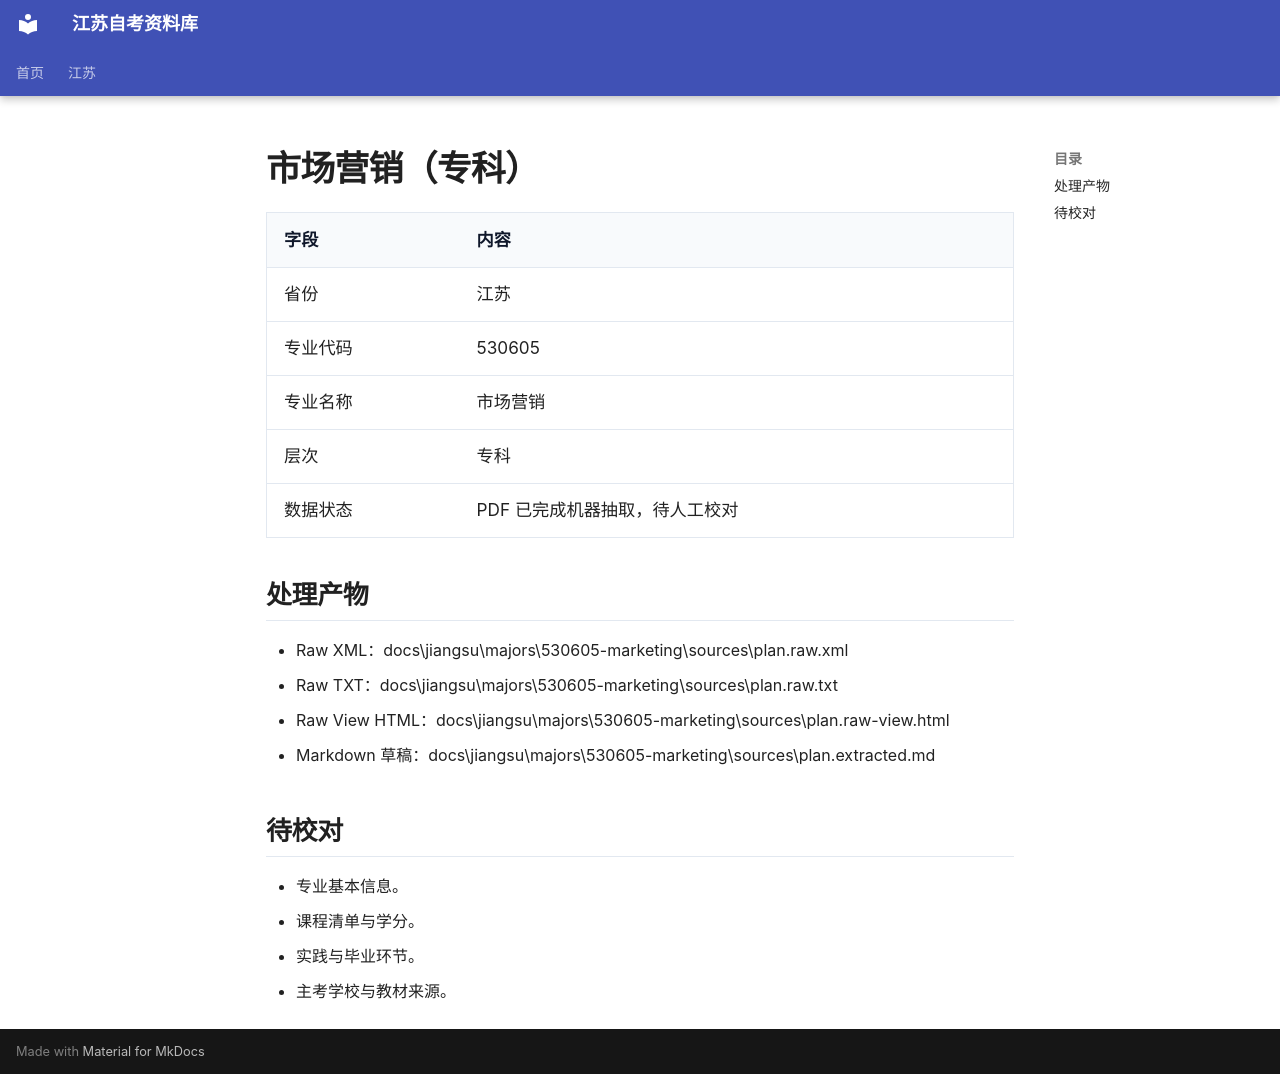

repository: SuperCatQR/jiangsu-zikao-aio · page: jiangsu/majors/530605-marketing/index.html · generator: mkdocs

# 市场营销（专科）

| 字段 | 内容 |
| --- | --- |
| 省份 | 江苏 |
| 专业代码 | 530605 |
| 专业名称 | 市场营销 |
| 层次 | 专科 |
| 数据状态 | PDF 已完成机器抽取，待人工校对 |

## 处理产物

- Raw XML：docs\jiangsu\majors\530605-marketing\sources\plan.raw.xml
- Raw TXT：docs\jiangsu\majors\530605-marketing\sources\plan.raw.txt
- Raw View HTML：docs\jiangsu\majors\530605-marketing\sources\plan.raw-view.html
- Markdown 草稿：docs\jiangsu\majors\530605-marketing\sources\plan.extracted.md

## 待校对

- 专业基本信息。
- 课程清单与学分。
- 实践与毕业环节。
- 主考学校与教材来源。
